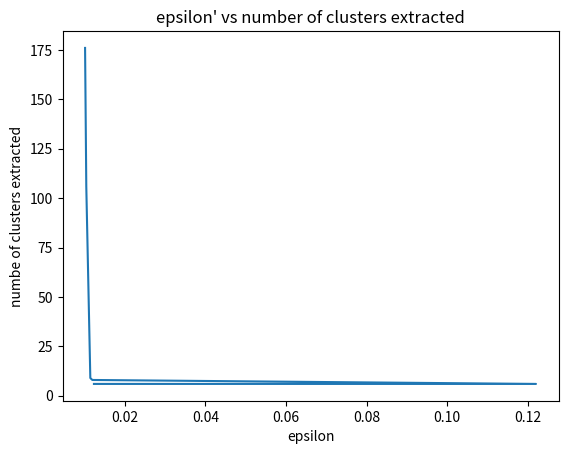

The matplotlib source for this figure:
__author__ = 'abhisheky'
import matplotlib.pyplot as plt
epsilon=[ 0.0102, 0.0105, 0.0115, 0.012, 0.122, 0.0124 ]
clusters=[176, 106, 9, 8, 6, 6]
plt.xlabel("epsilon")
plt.ylabel("numbe of clusters extracted")
plt.title("epsilon' vs number of clusters extracted")
plt.plot(epsilon, clusters)
plt.show()